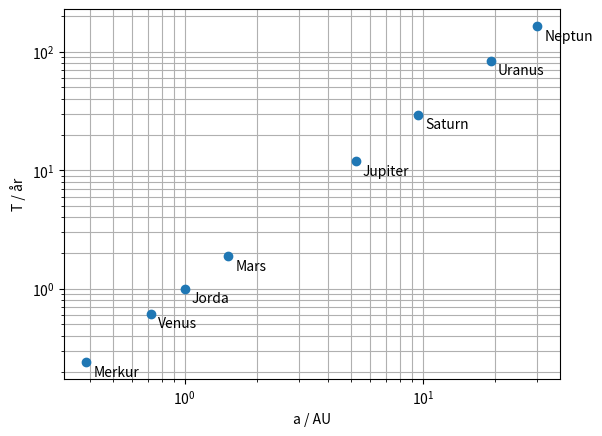

This figure's Python source:
import numpy as np
import matplotlib.pyplot as plt

# Store halvakser a (AU) og omløpstider T (år) for planetene
planeter = ["Merkur", "Venus", "Jorda", "Mars", "Jupiter", "Saturn", "Uranus", "Neptun"]
a = np.array([0.387, 0.723, 1.000, 1.524, 5.203, 9.537, 19.19, 30.07])   # AU
T = np.array([0.241, 0.615, 1.000, 1.881, 11.86, 29.45, 84.02, 164.8])   # år

n, lnC = np.polyfit(np.log(a), np.log(T), 1)
print(f"T er proporsjonal med a^{n:.3f}")

for navn, ai, Ti in zip(planeter, a, T):
    print(f"{navn:8s} T²/a³ = {Ti**2 / ai**3:.3f} år²/AU³")

plt.loglog(a, T, "o")
for navn, ai, Ti in zip(planeter, a, T):
    plt.annotate(navn, (ai, Ti), textcoords="offset points", xytext=(5, -10))
plt.xlabel("a / AU")
plt.ylabel("T / år")
plt.grid(True, which="both")
plt.show()
